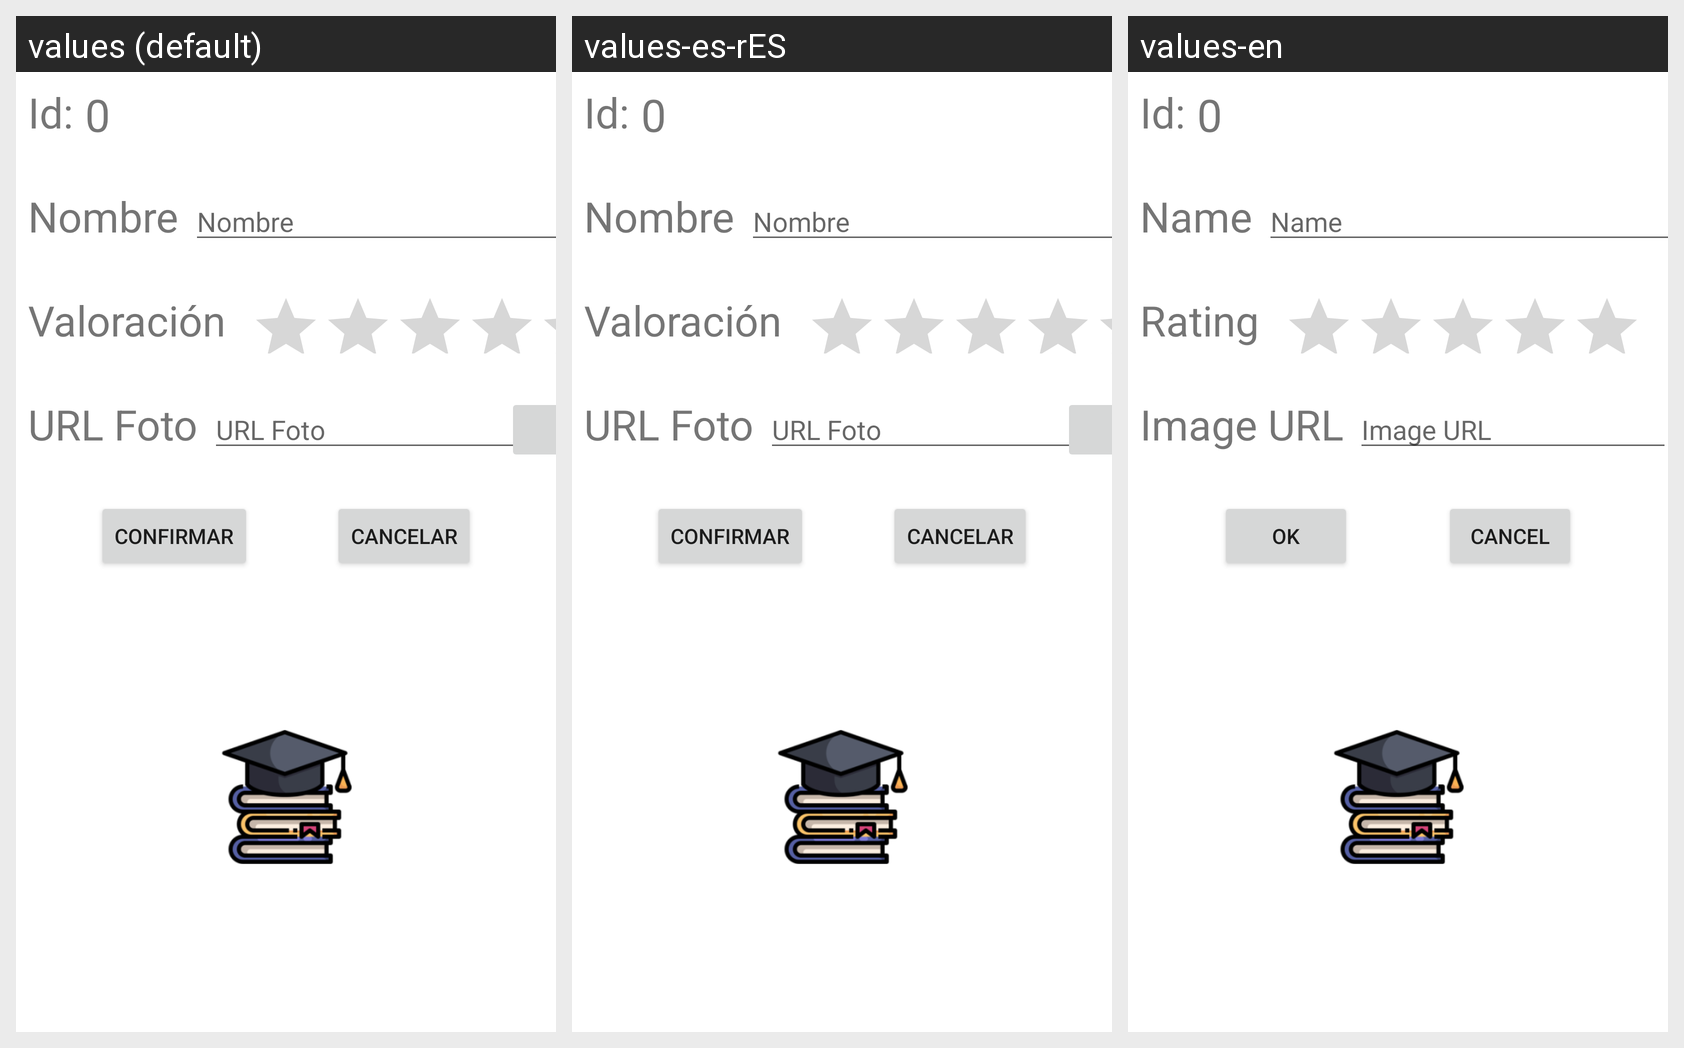

Translations of the strings shown on this Android screen, per locale in the grid:
Android screen res/layout/activity_anadir_otro.xml rendered under 3 locales, left to right: values (default), values-es-rES, values-en. Device: Nexus 5 (rendered at 1080×1920; each locale shown at half size, 540×960, under a caption strip naming it); theme Theme.PrimerProyecto.
Strings drawn on this screen, with the default value and each locale's value (text and hints the layout hard-codes appear in the picture but are not listed):

et_nombre
  values: Nombre
  values-es-rES: Nombre
  values-en: Name

valoracion
  values: Valoración
  values-es-rES: Valoración
  values-en: Rating

URLFoto
  values: URL Foto
  values-es-rES: URL Foto
  values-en: Image URL

ok
  values: Confirmar
  values-es-rES: Confirmar
  values-en: Ok

cancel
  values: Cancelar
  values-es-rES: Cancelar
  values-en: Cancel
